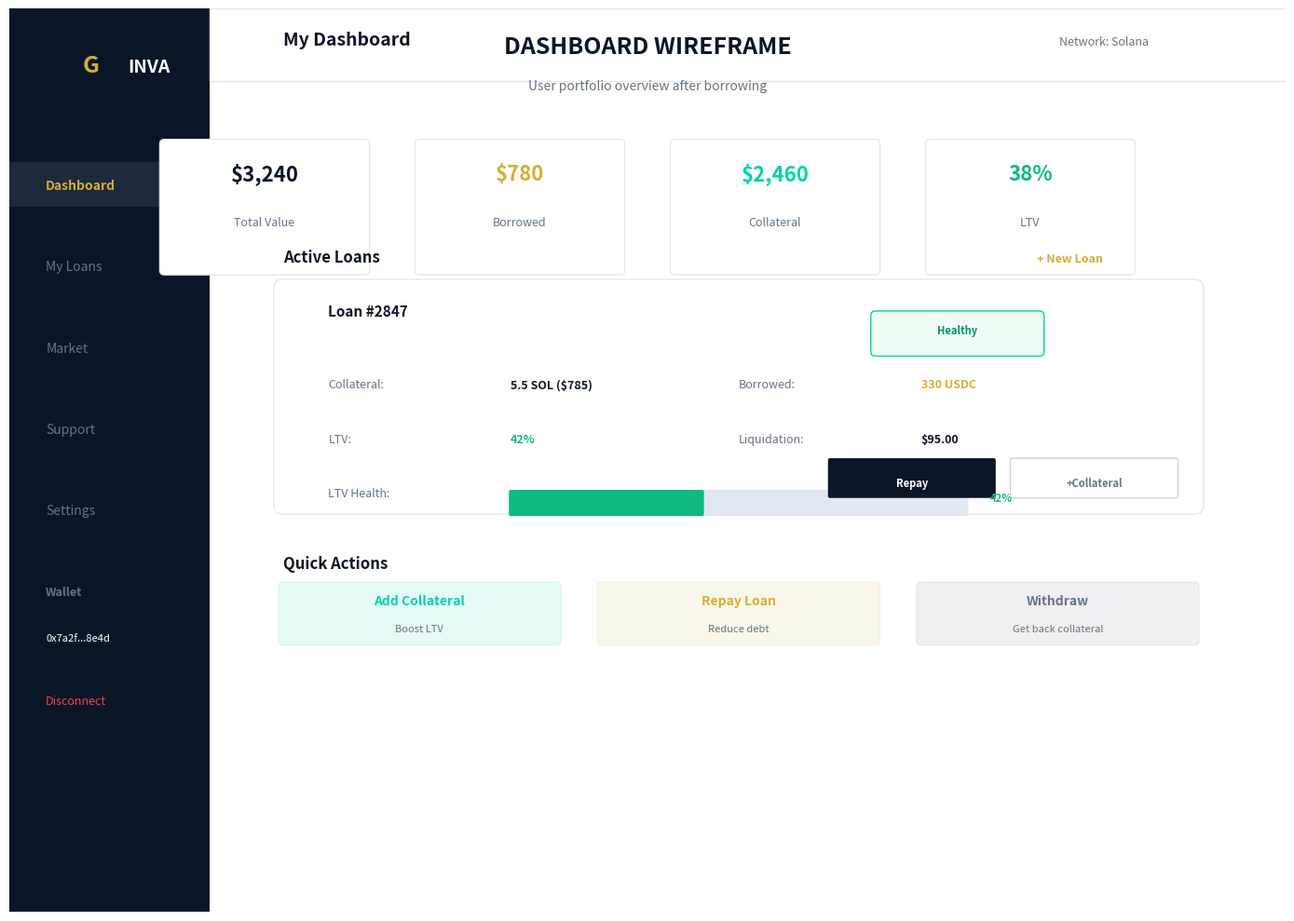

Generate this figure with matplotlib:
import matplotlib.pyplot as plt
import matplotlib.patches as patches
from matplotlib.patches import FancyBboxPatch, Rectangle, Circle
import numpy as np

fig, ax = plt.subplots(figsize=(14, 10))
ax.set_xlim(0, 14)
ax.set_ylim(0, 10)
ax.axis("off")

# Title
ax.text(
    7,
    9.5,
    "DASHBOARD WIREFRAME",
    fontsize=18,
    weight="bold",
    ha="center",
    color="#0A1628",
)
ax.text(
    7,
    9.1,
    "User portfolio overview after borrowing",
    fontsize=10,
    ha="center",
    color="#64748B",
)

# ========== SIDEBAR ==========
sidebar = Rectangle((0, 0), 2.2, 10, facecolor="#0A1628", edgecolor="none")
ax.add_patch(sidebar)

# Logo
ax.text(0.8, 9.3, "G", fontsize=18, weight="bold", color="#D4AF37")
ax.text(1.3, 9.3, "INVA", fontsize=14, weight="bold", color="white")

# Menu items
menu_items = [
    ("Dashboard", True),
    ("My Loans", False),
    ("Market", False),
    ("Support", False),
    ("Settings", False),
]

for i, (item, active) in enumerate(menu_items):
    y = 8.0 - i * 0.9
    color = "#D4AF37" if active else "#64748B"
    bg_color = "#1E293B" if active else "none"

    if active:
        bg = Rectangle((0, y - 0.2), 2.2, 0.5, facecolor=bg_color)
        ax.add_patch(bg)

    ax.text(
        0.4, y, item, fontsize=10, color=color, weight="bold" if active else "normal"
    )

# Wallet info
ax.text(0.4, 3.5, "Wallet", fontsize=9, color="#64748B", weight="bold")
ax.text(0.4, 3.0, "0x7a2f...8e4d", fontsize=8, color="white")

# Disconnect
ax.text(0.4, 2.3, "Disconnect", fontsize=9, color="#EF4444")

# ========== MAIN CONTENT ==========

# Top bar
top_bar = Rectangle((2.2, 9.2), 11.8, 0.8, facecolor="white", edgecolor="#E2E8F0")
ax.add_patch(top_bar)
ax.text(3, 9.6, "My Dashboard", fontsize=14, weight="bold", color="#0A1628")
ax.text(12.5, 9.6, "Network: Solana", fontsize=9, color="#64748B", ha="right")

# Stats row
stats_y = 8.0
stats = [
    ("$3,240", "Total Value", "#0A1628"),
    ("$780", "Borrowed", "#D4AF37"),
    ("$2,460", "Collateral", "#00D4AA"),
    ("38%", "LTV", "#10B981"),
]

for i, (value, label, color) in enumerate(stats):
    x = 2.8 + i * 2.8

    card = FancyBboxPatch(
        (x - 1.1, stats_y - 0.9),
        2.2,
        1.4,
        boxstyle="round,pad=0.05",
        facecolor="white",
        edgecolor="#E2E8F0",
        linewidth=1,
    )
    ax.add_patch(card)

    ax.text(
        x, stats_y + 0.1, value, fontsize=16, weight="bold", ha="center", color=color
    )
    ax.text(x, stats_y - 0.4, label, fontsize=9, ha="center", color="#64748B")

# Active Loans Section
ax.text(3, 7.2, "Active Loans", fontsize=12, weight="bold", color="#0A1628")
ax.text(12, 7.2, "+ New Loan", fontsize=9, color="#D4AF37", ha="right", weight="bold")

# Loan card
loan_card = FancyBboxPatch(
    (3, 4.5),
    10,
    2.4,
    boxstyle="round,pad=0.1",
    facecolor="white",
    edgecolor="#E2E8F0",
    linewidth=1,
)
ax.add_patch(loan_card)

# Loan header
ax.text(3.5, 6.6, "Loan #2847", fontsize=11, weight="bold", color="#0A1628")

# Status badge
badge = FancyBboxPatch(
    (9.5, 6.2),
    1.8,
    0.4,
    boxstyle="round,pad=0.05",
    facecolor="#F0FDF4",
    edgecolor="#00D4AA",
    linewidth=1,
)
ax.add_patch(badge)
ax.text(10.4, 6.4, "Healthy", fontsize=8, weight="bold", ha="center", color="#059669")

# Loan details row 1
ax.text(3.5, 5.8, "Collateral:", fontsize=9, color="#64748B")
ax.text(5.5, 5.8, "5.5 SOL ($785)", fontsize=9, weight="bold", color="#0A1628")
ax.text(8, 5.8, "Borrowed:", fontsize=9, color="#64748B")
ax.text(10, 5.8, "330 USDC", fontsize=9, weight="bold", color="#D4AF37")

# Loan details row 2
ax.text(3.5, 5.2, "LTV:", fontsize=9, color="#64748B")
ax.text(5.5, 5.2, "42%", fontsize=9, weight="bold", color="#10B981")
ax.text(8, 5.2, "Liquidation:", fontsize=9, color="#64748B")
ax.text(10, 5.2, "$95.00", fontsize=9, weight="bold", color="#0A1628")

# LTV progress bar
ax.text(3.5, 4.6, "LTV Health:", fontsize=9, color="#64748B")
bar_bg = FancyBboxPatch(
    (5.5, 4.4),
    5,
    0.25,
    boxstyle="round,pad=0.02",
    facecolor="#E2E8F0",
    edgecolor="none",
)
ax.add_patch(bar_bg)
bar_fill = FancyBboxPatch(
    (5.5, 4.4),
    2.1,
    0.25,
    boxstyle="round,pad=0.02",
    facecolor="#10B981",
    edgecolor="none",
)
ax.add_patch(bar_fill)
ax.text(11, 4.55, "42%", fontsize=8, weight="bold", ha="right", color="#10B981")

# Action buttons
btn1 = FancyBboxPatch(
    (9, 4.6), 1.8, 0.4, boxstyle="round,pad=0.02", facecolor="#0A1628", edgecolor="none"
)
ax.add_patch(btn1)
ax.text(
    9.9,
    4.75,
    "Repay",
    fontsize=8,
    weight="bold",
    ha="center",
    va="center",
    color="white",
)

btn2 = FancyBboxPatch(
    (11, 4.6),
    1.8,
    0.4,
    boxstyle="round,pad=0.02",
    facecolor="white",
    edgecolor="#CBD5E1",
    linewidth=1,
)
ax.add_patch(btn2)
ax.text(
    11.9,
    4.75,
    "+Collateral",
    fontsize=8,
    weight="bold",
    ha="center",
    va="center",
    color="#64748B",
)

# Quick Actions Section
ax.text(3, 3.8, "Quick Actions", fontsize=12, weight="bold", color="#0A1628")

actions = [
    ("Add Collateral", "#00D4AA", "Boost LTV"),
    ("Repay Loan", "#D4AF37", "Reduce debt"),
    ("Withdraw", "#64748B", "Get back collateral"),
]

for i, (action, color, desc) in enumerate(actions):
    x = 3 + i * 3.5

    action_bg = FancyBboxPatch(
        (x, 3.0),
        3,
        0.6,
        boxstyle="round,pad=0.05",
        facecolor=color,
        alpha=0.1,
        edgecolor=color,
        linewidth=1,
    )
    ax.add_patch(action_bg)
    ax.text(x + 1.5, 3.4, action, fontsize=10, weight="bold", ha="center", color=color)
    ax.text(x + 1.5, 3.1, desc, fontsize=8, ha="center", color="#64748B")

plt.tight_layout()
plt.savefig(
    "ginva_wireframe_dashboard.png",
    dpi=150,
    bbox_inches="tight",
    facecolor="white",
    edgecolor="none",
)
plt.close()
print("✅ Wireframe: Dashboard สร้างเสร็จแล้ว!")
